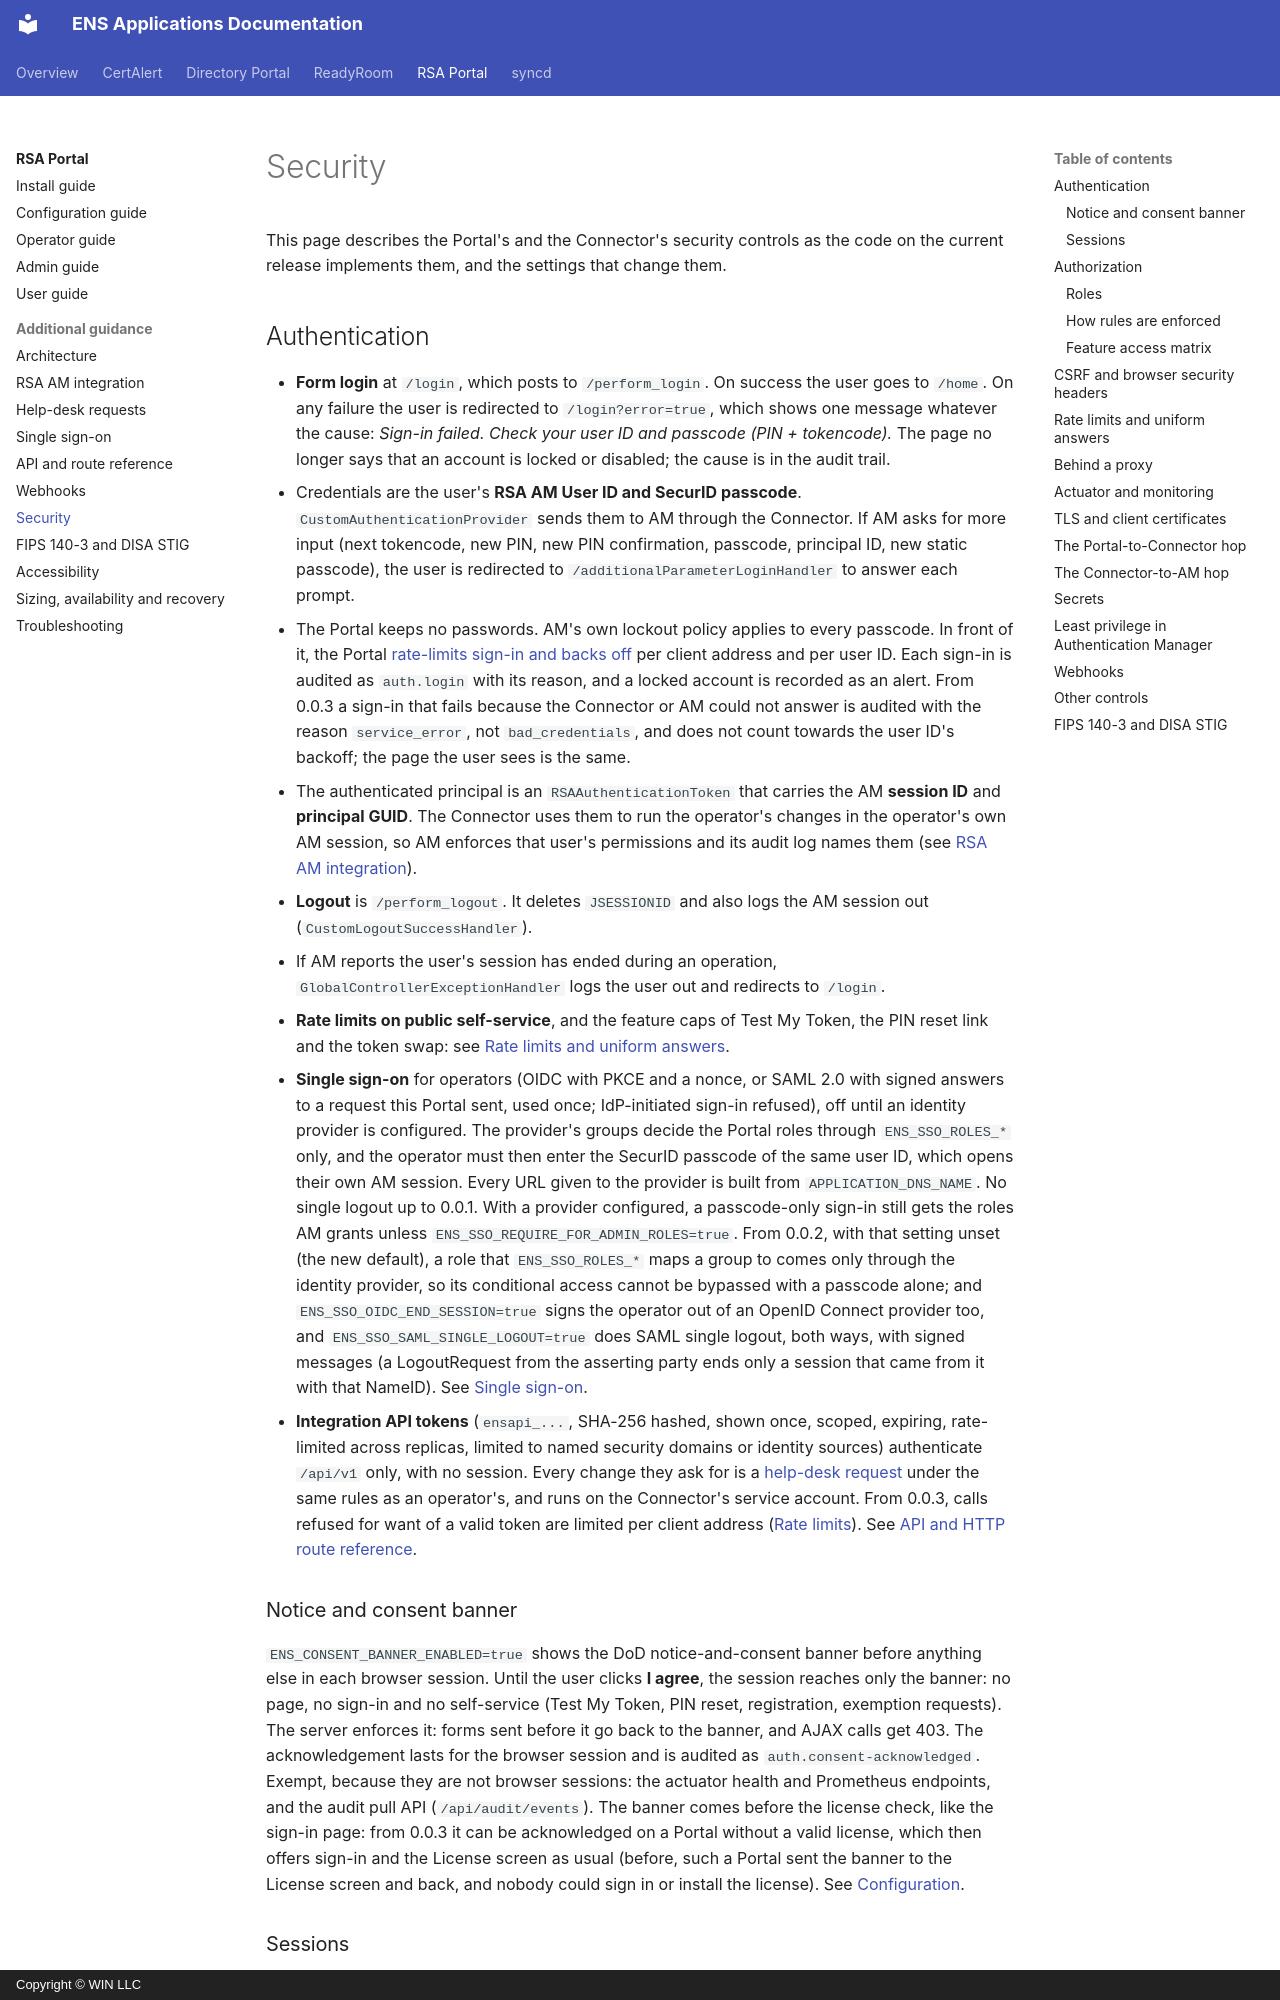

repository: winllc/ens-apps-documentation · page: rsa-operations-portal/security/index.html · generator: mkdocs · copyright: Copyright © WIN LLC

# Security

This page describes the Portal's and the Connector's security controls as the code on the current
release implements them, and the settings that change them.

## Authentication

* **Form login** at `/login`, which posts to `/perform_login`. On success the user goes to `/home`. On any failure the user is redirected to `/login?error=true`, which shows one message whatever the cause: *Sign-in failed. Check your user ID and passcode (PIN + tokencode).* The page no longer says that an account is locked or disabled; the cause is in the audit trail.
* Credentials are the user's **RSA AM User ID and SecurID passcode**. `CustomAuthenticationProvider` sends them to AM through the Connector. If AM asks for more input (next tokencode, new PIN, new PIN confirmation, passcode, principal ID, new static passcode), the user is redirected to `/additionalParameterLoginHandler` to answer each prompt.
* The Portal keeps no passwords. AM's own lockout policy applies to every passcode. In front of it, the Portal [rate-limits sign-in and backs off](#rate-limits-and-uniform-answers) per client address and per user ID. Each sign-in is audited as `auth.login` with its reason, and a locked account is recorded as an alert. From 0.0.3 a sign-in that fails because the Connector or AM could not answer is audited with the reason `service_error`, not `bad_credentials`, and does not count towards the user ID's backoff; the page the user sees is the same.
* The authenticated principal is an `RSAAuthenticationToken` that carries the AM **session ID** and **principal GUID**. The Connector uses them to run the operator's changes in the operator's own AM session, so AM enforces that user's permissions and its audit log names them (see [RSA AM integration](rsa-integration.md#who-runs-each-command)).
* **Logout** is `/perform_logout`. It deletes `JSESSIONID` and also logs the AM session out (`CustomLogoutSuccessHandler`).
* If AM reports the user's session has ended during an operation, `GlobalControllerExceptionHandler` logs the user out and redirects to `/login`.
* **Rate limits on public self-service**, and the feature caps of Test My Token, the PIN reset link and the token swap: see [Rate limits and uniform answers](#rate-limits-and-uniform-answers).
* **Single sign-on** for operators (OIDC with PKCE and a nonce, or SAML 2.0 with signed answers to a request this Portal sent, used once; IdP-initiated sign-in refused), off until an identity provider is configured. The provider's groups decide the Portal roles through `ENS_SSO_ROLES_*` only, and the operator must then enter the SecurID passcode of the same user ID, which opens their own AM session. Every URL given to the provider is built from `APPLICATION_DNS_NAME`. No single logout up to 0.0.1. With a provider configured, a passcode-only sign-in still gets the roles AM grants unless `ENS_SSO_REQUIRE_FOR_ADMIN_ROLES=true`. From 0.0.2, with that setting unset (the new default), a role that `ENS_SSO_ROLES_*` maps a group to comes only through the identity provider, so its conditional access cannot be bypassed with a passcode alone; and `ENS_SSO_OIDC_END_SESSION=true` signs the operator out of an OpenID Connect provider too, and `ENS_SSO_SAML_SINGLE_LOGOUT=true` does SAML single logout, both ways, with signed messages (a LogoutRequest from the asserting party ends only a session that came from it with that NameID). See [Single sign-on](single-sign-on.md).
* **Integration API tokens** (`ensapi_...`, SHA-256 hashed, shown once, scoped, expiring, rate-limited across replicas, limited to named security domains or identity sources) authenticate `/api/v1` only, with no session. Every change they ask for is a [help-desk request](help-desk.md) under the same rules as an operator's, and runs on the Connector's service account. From 0.0.3, calls refused for want of a valid token are limited per client address ([Rate limits](#rate-limits-and-uniform-answers)). See [API and HTTP route reference](api-reference.md#integration-api).
